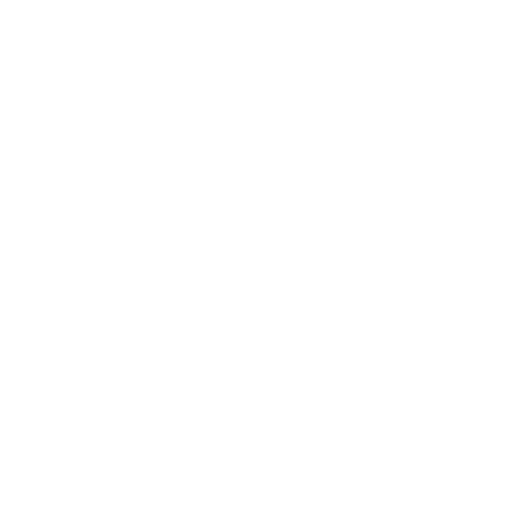
t = 0.00 s
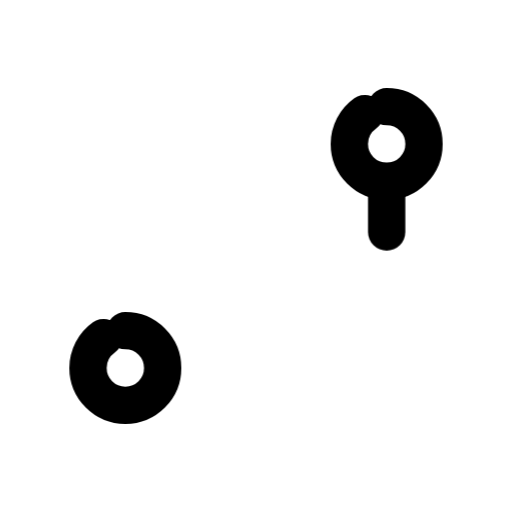
t = 0.43 s
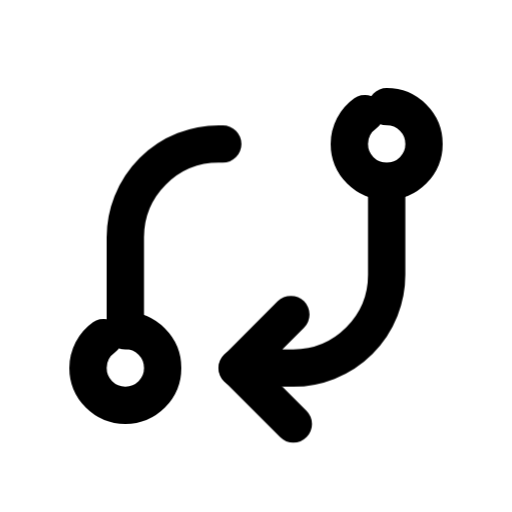
t = 0.89 s
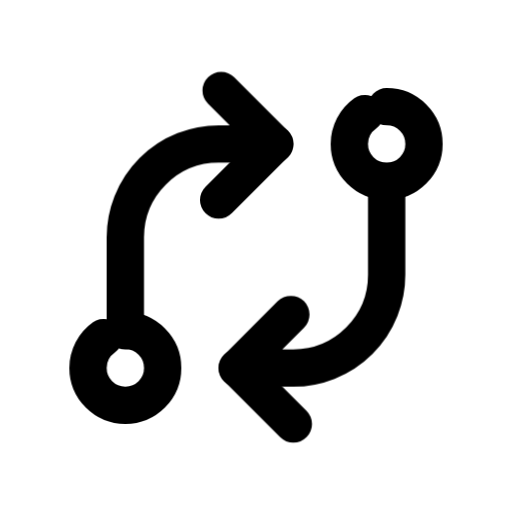
t = 1.25 s
t = 1.79 s: frame unchanged from t = 1.25 s, image omitted
t = 2.33 s: frame unchanged from t = 1.25 s, image omitted

The animated SVG that drew these frames (rendered in a browser with its animation timeline set to each time). Animation: 6 CSS @keyframes rules; one cycle of 2.65 s, repeats indefinitely.

<svg xmlns="http://www.w3.org/2000/svg" width="24" height="24" fill="none" stroke="currentColor" stroke-linecap="round" stroke-linejoin="round" stroke-width="2" viewBox="0 0 24 24">
    <!-- Generated by scripts/icon-expansion/generate.mjs -->
    <!-- Adapted from Tabler Icons 3.34.1.
MIT License

Copyright (c) 2020-2024 Paweł Kuna

Permission is hereby granted, free of charge, to any person obtaining a copy
of this software and associated documentation files (the "Software"), to deal
in the Software without restriction, including without limitation the rights
to use, copy, modify, merge, publish, distribute, sublicense, and/or sell
copies of the Software, and to permit persons to whom the Software is
furnished to do so, subject to the following conditions:

The above copyright notice and this permission notice shall be included in all
copies or substantial portions of the Software.

THE SOFTWARE IS PROVIDED "AS IS", WITHOUT WARRANTY OF ANY KIND, EXPRESS OR
IMPLIED, INCLUDING BUT NOT LIMITED TO THE WARRANTIES OF MERCHANTABILITY,
FITNESS FOR A PARTICULAR PURPOSE AND NONINFRINGEMENT. IN NO EVENT SHALL THE
AUTHORS OR COPYRIGHT HOLDERS BE LIABLE FOR ANY CLAIM, DAMAGES OR OTHER
LIABILITY, WHETHER IN AN ACTION OF CONTRACT, TORT OR OTHERWISE, ARISING FROM,
OUT OF OR IN CONNECTION WITH THE SOFTWARE OR THE USE OR OTHER DEALINGS IN THE
SOFTWARE. -->
    <!-- Motion: trace each stroke from its own origin, accumulate the drawing, then hold before restarting. -->
    <style>
        @media (prefers-reduced-motion: no-preference) {
            @keyframes ira-stroke-exchange-0 { 0% { stroke-dashoffset: 1; opacity: 0; } 0.4% { opacity: 1; } 7.8333%, 88% { stroke-dashoffset: 0; opacity: 1; } 100% { stroke-dashoffset: 0; opacity: 0; } }
            [data-ira-stroke-reveal="exchange"] [data-ira-line="0"] { stroke-dasharray: 1 1; animation: ira-stroke-exchange-0 2.65s cubic-bezier(.25,.65,.35,1) infinite; }
            @keyframes ira-stroke-exchange-1 { 0%, 7.8333% { stroke-dashoffset: 1; opacity: 0; } 8.2333% { opacity: 1; } 15.6667%, 88% { stroke-dashoffset: 0; opacity: 1; } 100% { stroke-dashoffset: 0; opacity: 0; } }
            [data-ira-stroke-reveal="exchange"] [data-ira-line="1"] { stroke-dasharray: 1 1; animation: ira-stroke-exchange-1 2.65s cubic-bezier(.25,.65,.35,1) infinite; }
            @keyframes ira-stroke-exchange-2 { 0%, 15.6667% { stroke-dashoffset: 1; opacity: 0; } 16.0667% { opacity: 1; } 23.5%, 88% { stroke-dashoffset: 0; opacity: 1; } 100% { stroke-dashoffset: 0; opacity: 0; } }
            [data-ira-stroke-reveal="exchange"] [data-ira-line="2"] { stroke-dasharray: 1 1; animation: ira-stroke-exchange-2 2.65s cubic-bezier(.25,.65,.35,1) infinite; }
            @keyframes ira-stroke-exchange-3 { 0%, 23.5% { stroke-dashoffset: 1; opacity: 0; } 23.9% { opacity: 1; } 31.3333%, 88% { stroke-dashoffset: 0; opacity: 1; } 100% { stroke-dashoffset: 0; opacity: 0; } }
            [data-ira-stroke-reveal="exchange"] [data-ira-line="3"] { stroke-dasharray: 1 1; animation: ira-stroke-exchange-3 2.65s cubic-bezier(.25,.65,.35,1) infinite; }
            @keyframes ira-stroke-exchange-4 { 0%, 31.3333% { stroke-dashoffset: 1; opacity: 0; } 31.7333% { opacity: 1; } 39.1667%, 88% { stroke-dashoffset: 0; opacity: 1; } 100% { stroke-dashoffset: 0; opacity: 0; } }
            [data-ira-stroke-reveal="exchange"] [data-ira-line="4"] { stroke-dasharray: 1 1; animation: ira-stroke-exchange-4 2.65s cubic-bezier(.25,.65,.35,1) infinite; }
            @keyframes ira-stroke-exchange-5 { 0%, 39.1667% { stroke-dashoffset: 1; opacity: 0; } 39.5667% { opacity: 1; } 47%, 88% { stroke-dashoffset: 0; opacity: 1; } 100% { stroke-dashoffset: 0; opacity: 0; } }
            [data-ira-stroke-reveal="exchange"] [data-ira-line="5"] { stroke-dasharray: 1 1; animation: ira-stroke-exchange-5 2.65s cubic-bezier(.25,.65,.35,1) infinite; }
        }
    </style>
    <g data-ira-stroke-reveal="exchange"><g transform="translate(1.5 1.5) scale(.875)"><path data-ira-line="0" pathLength="1" d="M5 16A2 2 0 1 1 5 20A2 2 0 1 1 5 16z"/><path data-ira-line="1" pathLength="1" d="M19 4A2 2 0 1 1 19 8A2 2 0 1 1 19 4z"/><path data-ira-line="2" pathLength="1" d="M19 8L19 13A5 5 0 0 1 14 18L11 18L14 15"/><path data-ira-line="3" pathLength="1" d="M14 21L11 18"/></g><g transform="translate(1.5 1.5) scale(.875)"><path data-ira-line="4" pathLength="1" d="M5 16L5 11A5 5 0 0 1 10 6L13 6L10 3"/><path data-ira-line="5" pathLength="1" d="M10 9L13 6"/></g></g>
</svg>
